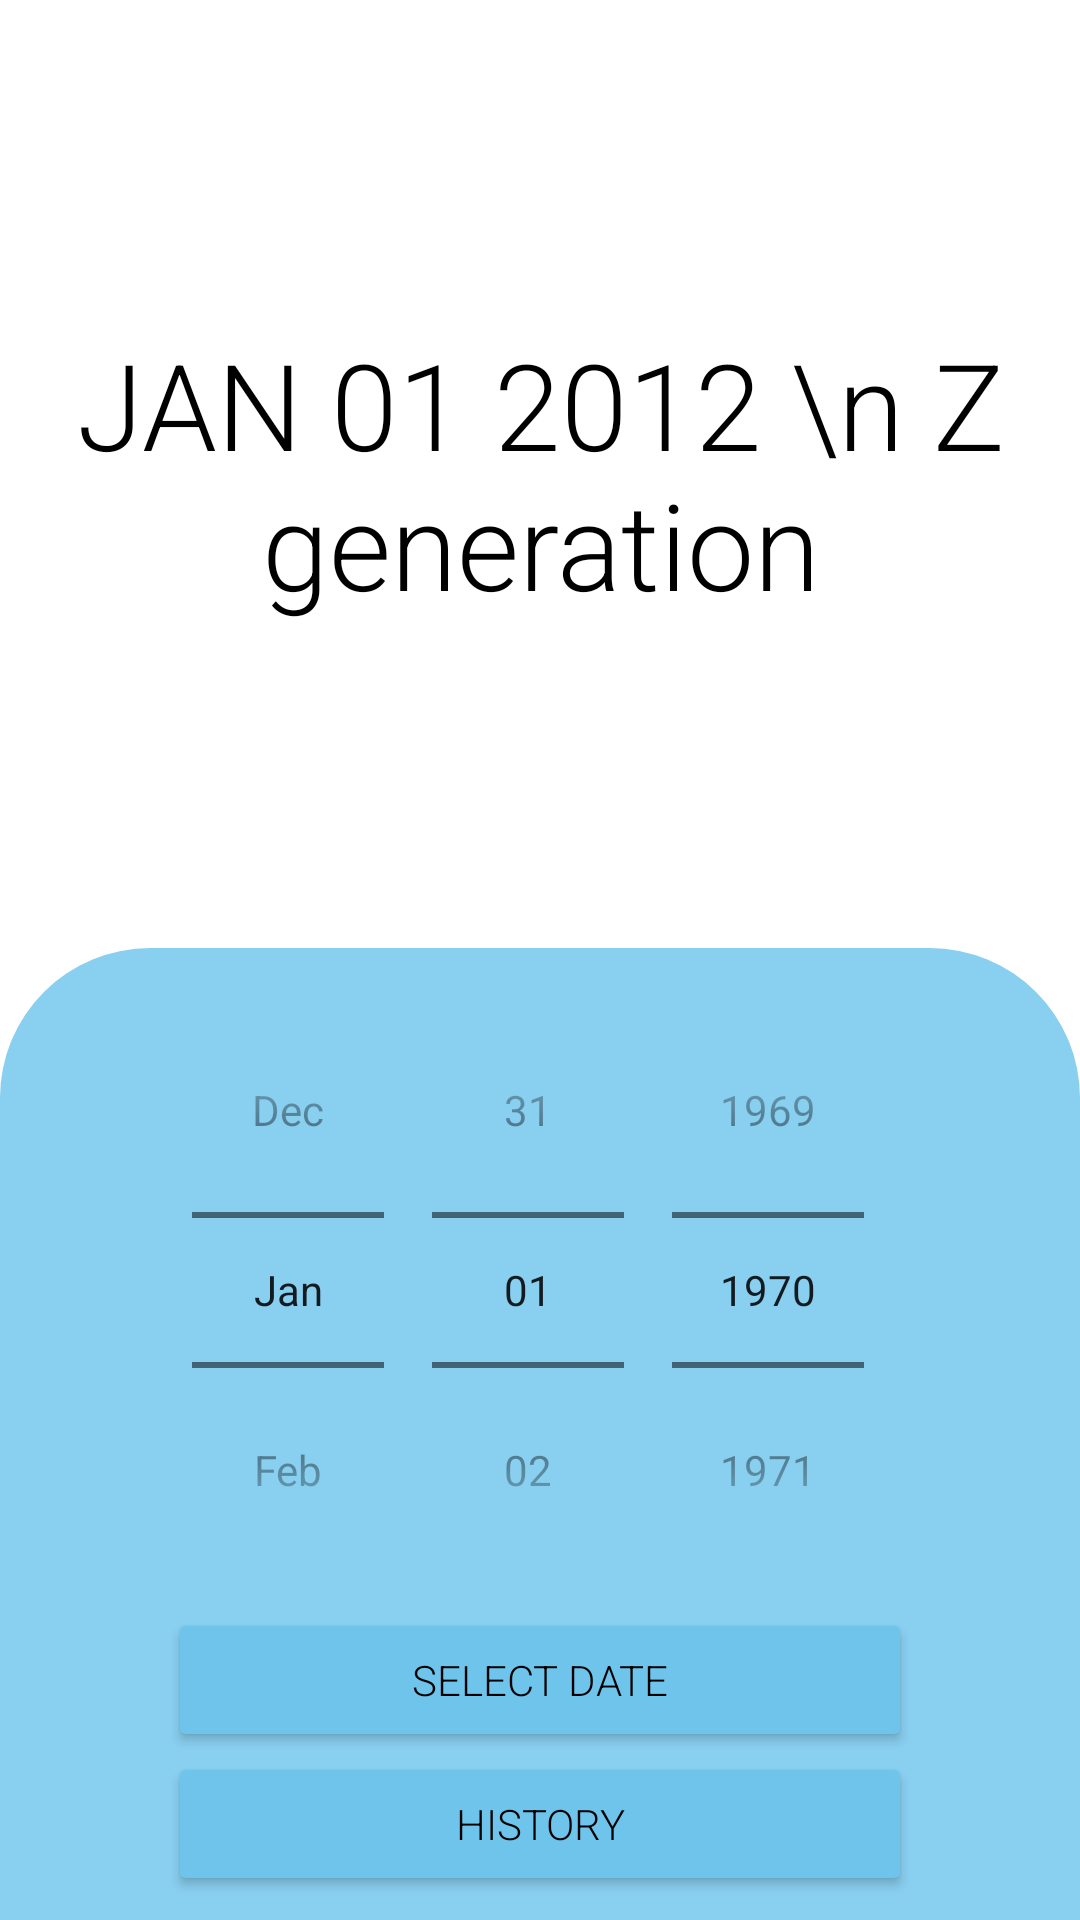

Here is an Android app screen rendered from its layout file. Give the layout XML and the strings, colors and styles it references.
<!-- AndroidManifest.xml: application theme Theme.Generation -->
<!-- res/layout/activity_main.xml -->
<?xml version="1.0" encoding="utf-8"?>
<androidx.constraintlayout.widget.ConstraintLayout xmlns:android="http://schemas.android.com/apk/res/android"
    xmlns:app="http://schemas.android.com/apk/res-auto"
    xmlns:tools="http://schemas.android.com/tools"
    android:layout_width="match_parent"
    android:layout_height="match_parent"
    android:background="@color/mainBackgroundColor"
    tools:context=".view.MainActivity">

    <TextView
        android:id="@+id/textViewDate"
        android:layout_width="0dp"
        android:layout_height="0dp"
        android:gravity="center"
        android:text="JAN 01 2012 \n Z generation"
        android:textSize="40sp"
        android:textColor="@color/textResultColor"
        android:fontFamily="sans-serif-light"
        app:layout_constraintBottom_toTopOf="@+id/relativeLayout"
        app:layout_constraintEnd_toEndOf="parent"
        app:layout_constraintStart_toStartOf="parent"
        app:layout_constraintTop_toTopOf="parent" />

    <RelativeLayout
        android:id="@+id/relativeLayout"
        android:layout_width="match_parent"
        android:layout_height="wrap_content"
        android:background="@drawable/rounded_rectangle"
        android:gravity="center"
        android:paddingTop="8dp"
        android:paddingStart="8dp"
        android:paddingEnd="8dp"
        app:layout_constraintBottom_toBottomOf="parent"
        app:layout_constraintEnd_toEndOf="parent"
        app:layout_constraintStart_toStartOf="parent">

        <DatePicker
            android:id="@+id/datePicker"
            android:layout_width="wrap_content"
            android:layout_height="wrap_content"
            android:calendarViewShown="false"
            android:datePickerMode="spinner"
            android:minDate="01/01/1946"
            android:maxDate="12/31/2012"/>

        <Button
            android:id="@+id/buttonSelectDate"
            android:layout_width="0dp"
            android:layout_height="wrap_content"
            android:backgroundTint="@color/buttonColor"
            android:fontFamily="sans-serif-light"
            android:text="@string/select_date"
            android:textColor="@color/buttonTextColor"
            app:cornerRadius="50dp"
            android:layout_below="@id/datePicker"
            android:layout_alignStart="@+id/datePicker"
            android:layout_alignEnd="@+id/datePicker" />

        <Button
            android:id="@+id/buttonHistory"
            android:layout_width="0dp"
            android:layout_height="wrap_content"
            android:backgroundTint="@color/buttonColor"
            android:fontFamily="sans-serif-light"
            android:text="@string/history"
            android:textColor="@color/buttonTextColor"
            app:cornerRadius="50dp"
            android:layout_marginBottom="8dp"
            android:layout_below="@id/buttonSelectDate"
            android:layout_alignStart="@+id/datePicker"
            android:layout_alignEnd="@+id/datePicker"/>

    </RelativeLayout>
</androidx.constraintlayout.widget.ConstraintLayout>
<!-- resources referenced by this layout -->
<resources>
  <color name="buttonColor">#6FC4EC</color>
  <color name="buttonTextColor">@color/black</color>
  <color name="mainBackgroundColor">@color/white</color>
  <color name="textResultColor">@color/black</color>
  <!-- drawable rounded_rectangle (drawable) -->
  <?xml version="1.0" encoding="utf-8"?>
  <selector xmlns:android="http://schemas.android.com/apk/res/android">
      <item>
          <shape>
                  <solid android:color="@color/datePickerBackgroundColor"/>
              <corners
                  android:topLeftRadius="50dp"
                  android:topRightRadius="50dp"/>
          </shape>
      </item>
  </selector>
  <string name="history">History</string>
  <string name="select_date">Select date</string>
  <style name="Theme.Generation" parent="Theme.MaterialComponents.DayNight.DarkActionBar">
          
          <item name="colorPrimary">@color/blue_medium</item>
          <item name="colorPrimaryVariant">@color/blue_dark</item>
          <item name="colorOnPrimary">@color/white</item>
          
          <item name="colorSecondary">@color/teal_200</item>
          <item name="colorSecondaryVariant">@color/teal_700</item>
          <item name="colorOnSecondary">@color/black</item>
          
          <item name="android:statusBarColor" tools:targetApi="l">?attr/colorPrimaryVariant</item>
          
      </style>
  <color name="black">#FF000000</color>
  <color name="white">#FFFFFFFF</color>
  <color name="datePickerBackgroundColor">#89CFF0</color>
  <color name="blue_medium">#91CFEE</color>
  <color name="blue_dark">#85BDD8</color>
  <color name="teal_200">#FF03DAC5</color>
  <color name="teal_700">#FF018786</color>
</resources>
